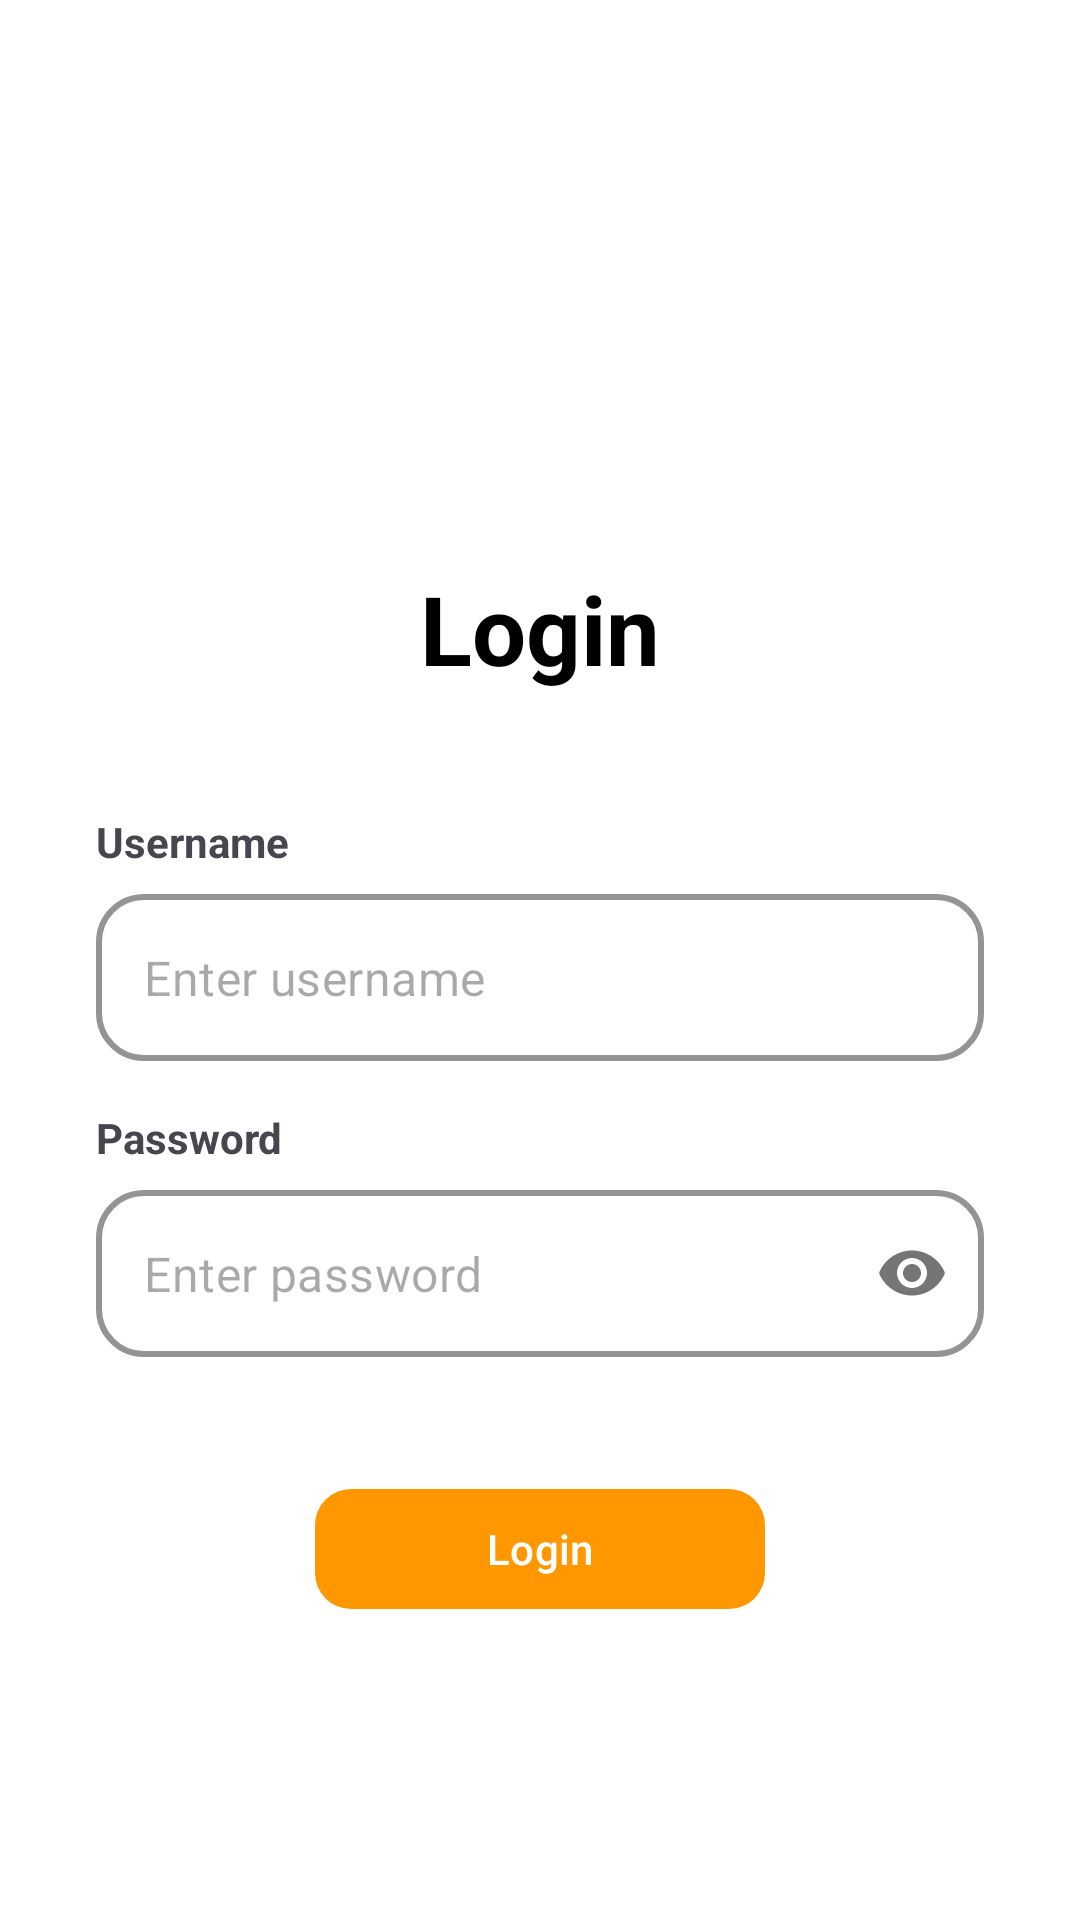

Reconstruct the res/layout file that produces this screen, plus the resources it refers to.
<!-- AndroidManifest.xml: application theme Theme.MyApplication -->
<!-- res/layout/activity_login.xml -->
<?xml version="1.0" encoding="utf-8"?>
<androidx.constraintlayout.widget.ConstraintLayout
    xmlns:android="http://schemas.android.com/apk/res/android"
    xmlns:app="http://schemas.android.com/apk/res-auto"
    android:layout_width="match_parent"
    android:layout_height="match_parent"
    android:padding="32dp"
    style="@style/FragmentBackground">

    <View
        android:id="@+id/view_logo_bg"
        android:layout_width="80dp"
        android:layout_height="80dp"
        android:backgroundTint="#EEE"
        app:layout_constraintTop_toTopOf="parent"
        app:layout_constraintStart_toStartOf="parent"
        app:layout_constraintEnd_toEndOf="parent"
        android:layout_marginTop="60dp"/>

    <TextView
        android:id="@+id/tv_login_title"
        android:layout_width="wrap_content"
        android:layout_height="wrap_content"
        android:text="Login"
        android:textSize="32sp"
        android:textStyle="bold"
        android:textColor="@android:color/black"
        android:layout_marginTop="16dp"
        app:layout_constraintTop_toBottomOf="@+id/view_logo_bg"
        app:layout_constraintStart_toStartOf="parent"
        app:layout_constraintEnd_toEndOf="parent"/>

    
    <TextView
        android:id="@+id/lbl_username"
        android:layout_width="wrap_content"
        android:layout_height="wrap_content"
        android:text="Username"
        android:textStyle="bold"
        android:layout_marginTop="40dp"
        app:layout_constraintStart_toStartOf="parent"
        app:layout_constraintTop_toBottomOf="@+id/tv_login_title"/>

    
    <com.google.android.material.textfield.TextInputLayout
        android:id="@+id/til_username"
        style="@style/Widget.MaterialComponents.TextInputLayout.OutlinedBox"
        android:layout_width="match_parent"
        android:layout_height="wrap_content"
        android:layout_marginTop="8dp"
        app:hintEnabled="false"
        app:boxCornerRadiusTopStart="16dp"
        app:boxCornerRadiusTopEnd="16dp"
        app:boxCornerRadiusBottomStart="16dp"
        app:boxCornerRadiusBottomEnd="16dp"
        app:boxStrokeWidth="2dp"
        app:boxStrokeColor="@color/black"
        app:hintTextColor="@color/black"
        app:layout_constraintTop_toBottomOf="@+id/lbl_username">

        <com.google.android.material.textfield.TextInputEditText
            android:id="@+id/et_username"
            android:layout_width="match_parent"
            android:layout_height="wrap_content"
            android:inputType="text"
            android:imeOptions="actionDone"
            android:hint="Enter username"/>
    </com.google.android.material.textfield.TextInputLayout>
    <TextView
        android:id="@+id/lbl_password"
        android:layout_width="wrap_content"
        android:layout_height="wrap_content"
        android:text="Password"
        android:textStyle="bold"
        android:layout_marginTop="16dp"
        app:layout_constraintStart_toStartOf="parent"
        app:layout_constraintTop_toBottomOf="@+id/til_username"/>

    <com.google.android.material.textfield.TextInputLayout
        android:id="@+id/til_password"
        style="@style/Widget.MaterialComponents.TextInputLayout.OutlinedBox"
        android:layout_width="match_parent"
        android:layout_height="wrap_content"
        android:layout_marginTop="8dp"
        app:boxCornerRadiusTopStart="16dp"
        app:boxCornerRadiusTopEnd="16dp"
        app:boxCornerRadiusBottomStart="16dp"
        app:boxCornerRadiusBottomEnd="16dp"
        app:boxStrokeWidth="2dp"
        app:hintEnabled="false"
        app:boxStrokeColor="@color/black"
        app:hintTextColor="@color/black"
        app:passwordToggleEnabled="true"
        app:layout_constraintTop_toBottomOf="@+id/lbl_password">
        <com.google.android.material.textfield.TextInputEditText
            android:id="@+id/et_password"
            android:layout_width="match_parent"
            android:layout_height="wrap_content"
            android:inputType="textPassword"
            android:hint="Enter password"
            android:imeOptions="actionDone"/>
    </com.google.android.material.textfield.TextInputLayout>

    <com.google.android.material.button.MaterialButton
        android:id="@+id/btn_login"
        android:layout_width="150dp"
        android:layout_height="wrap_content"
        android:text="Login"
        android:layout_marginTop="40dp"
        app:cornerRadius="12dp"
        app:backgroundTint="@color/orange_primary"
        app:layout_constraintTop_toBottomOf="@+id/til_password"
        app:layout_constraintStart_toStartOf="parent"
        app:layout_constraintEnd_toEndOf="parent"/>
</androidx.constraintlayout.widget.ConstraintLayout>
<!-- resources referenced by this layout -->
<resources>
  <color name="black">#FF000000</color>
  <color name="orange_primary">#FF9800</color>
  <style name="FragmentBackground">
          <item name="android:background">@color/orange_super_light</item>
      </style>
  <style name="Theme.MyApplication" parent="Base.Theme.MyApplication" />
  <style name="Base.Theme.MyApplication" parent="Theme.Material3.Light.NoActionBar">
          
          <item name="colorPrimary">@color/orange_primary</item>
          <item name="colorPrimaryVariant">@color/orange_dark</item>
          <item name="colorOnPrimary">@color/white</item>
          <item name="android:windowBackground">@color/orange_super_light</item>
      </style>
  <color name="orange_dark">#F57C00</color>
  <color name="white">#FFFFFFFF</color>
</resources>
